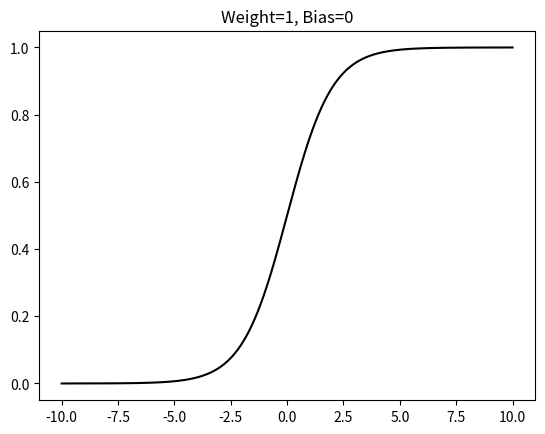
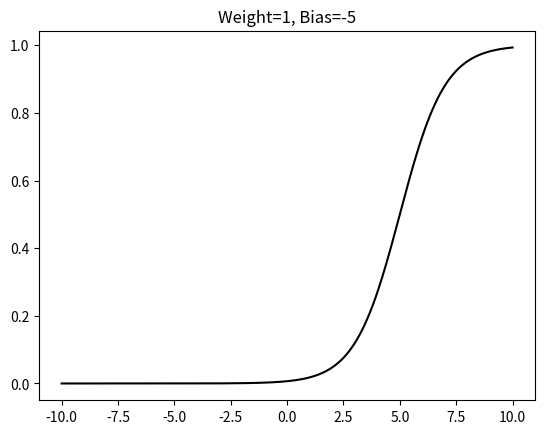
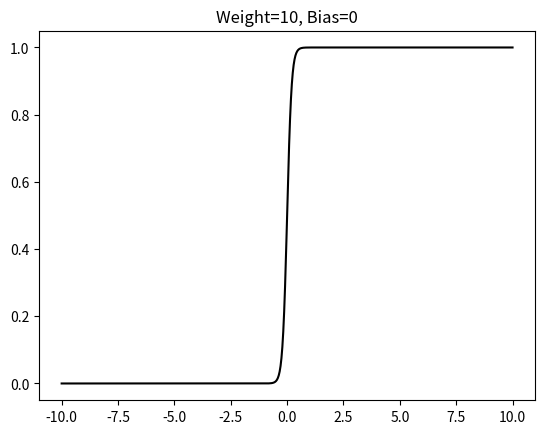
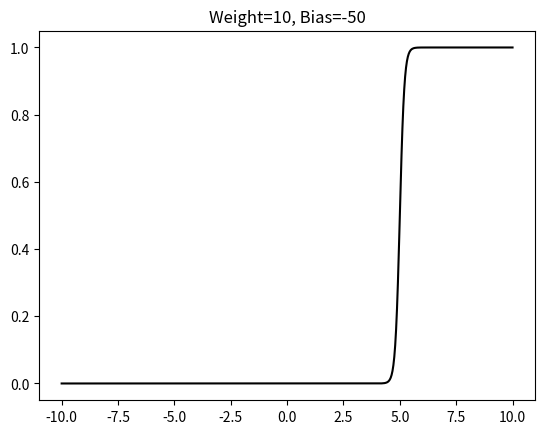
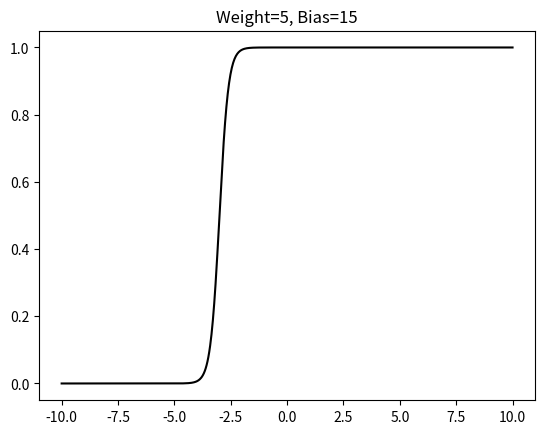

Recreate these plots in Python, in order.
"""
Part1 - Ref conent: "Artificial neurons" of script 

"""

from math import exp
import numpy as np
import matplotlib.pyplot as plt


class LogisticNeuron1D:
    """
    Representing one-dimensional logistic neurons.
    """
    def __init__ (self, weight:float=1, bias:float=0):
        self.weight = weight
        self.bias = bias
    def eval (self, x:float):
        """
        Evaluate the neuron at an input point.
        """
        #affine part:
            #x -> w*x + b
        #activation:
            #x -> 1 / exp(-x)
        return 1/(1+exp(-self.weight*x-self.bias))
    def plot (self, x_min=-10, x_max=10, num_points=1000):
        """
        Plot the graph of the neuron.
        """
        plt.title("Weight="+str(self.weight)+", Bias="+str(self.bias))
        grid = np.linspace(start=x_min, stop=x_max, num=num_points)
        plt.plot(grid, [self.eval(x) for x in grid], color="black")
        plt.show()

#The 'standard' logistic neuron: weight=1, bias=0
LogisticNeuron1D(weight=1, bias=0).plot(-10,10)

#The 'standard' graph can be translated by adjusting the bias
LogisticNeuron1D(weight=1, bias=-5).plot(-10,10)

#The 'standard' graph can be made to increase faster by adjusting the weight
LogisticNeuron1D(weight=10, bias=0).plot(-10,10)

#Both at the same time
LogisticNeuron1D(weight=10, bias=-5*10).plot(-10,10)

#General method to obtain an arbitrarily precise approximation to a hard threshold function
#set the desired threshold
threshold = -3
#alpha controls how close the neuron is to a step function
#even relatively small values (e.g. alpha=100)
#can already be to large for the functions in python's the math libary
alpha = 5
#calculate weight and bias
weight = alpha
bias = -alpha * threshold
#plot the neuron
LogisticNeuron1D(weight=weight, bias=bias).plot(-10,10)
